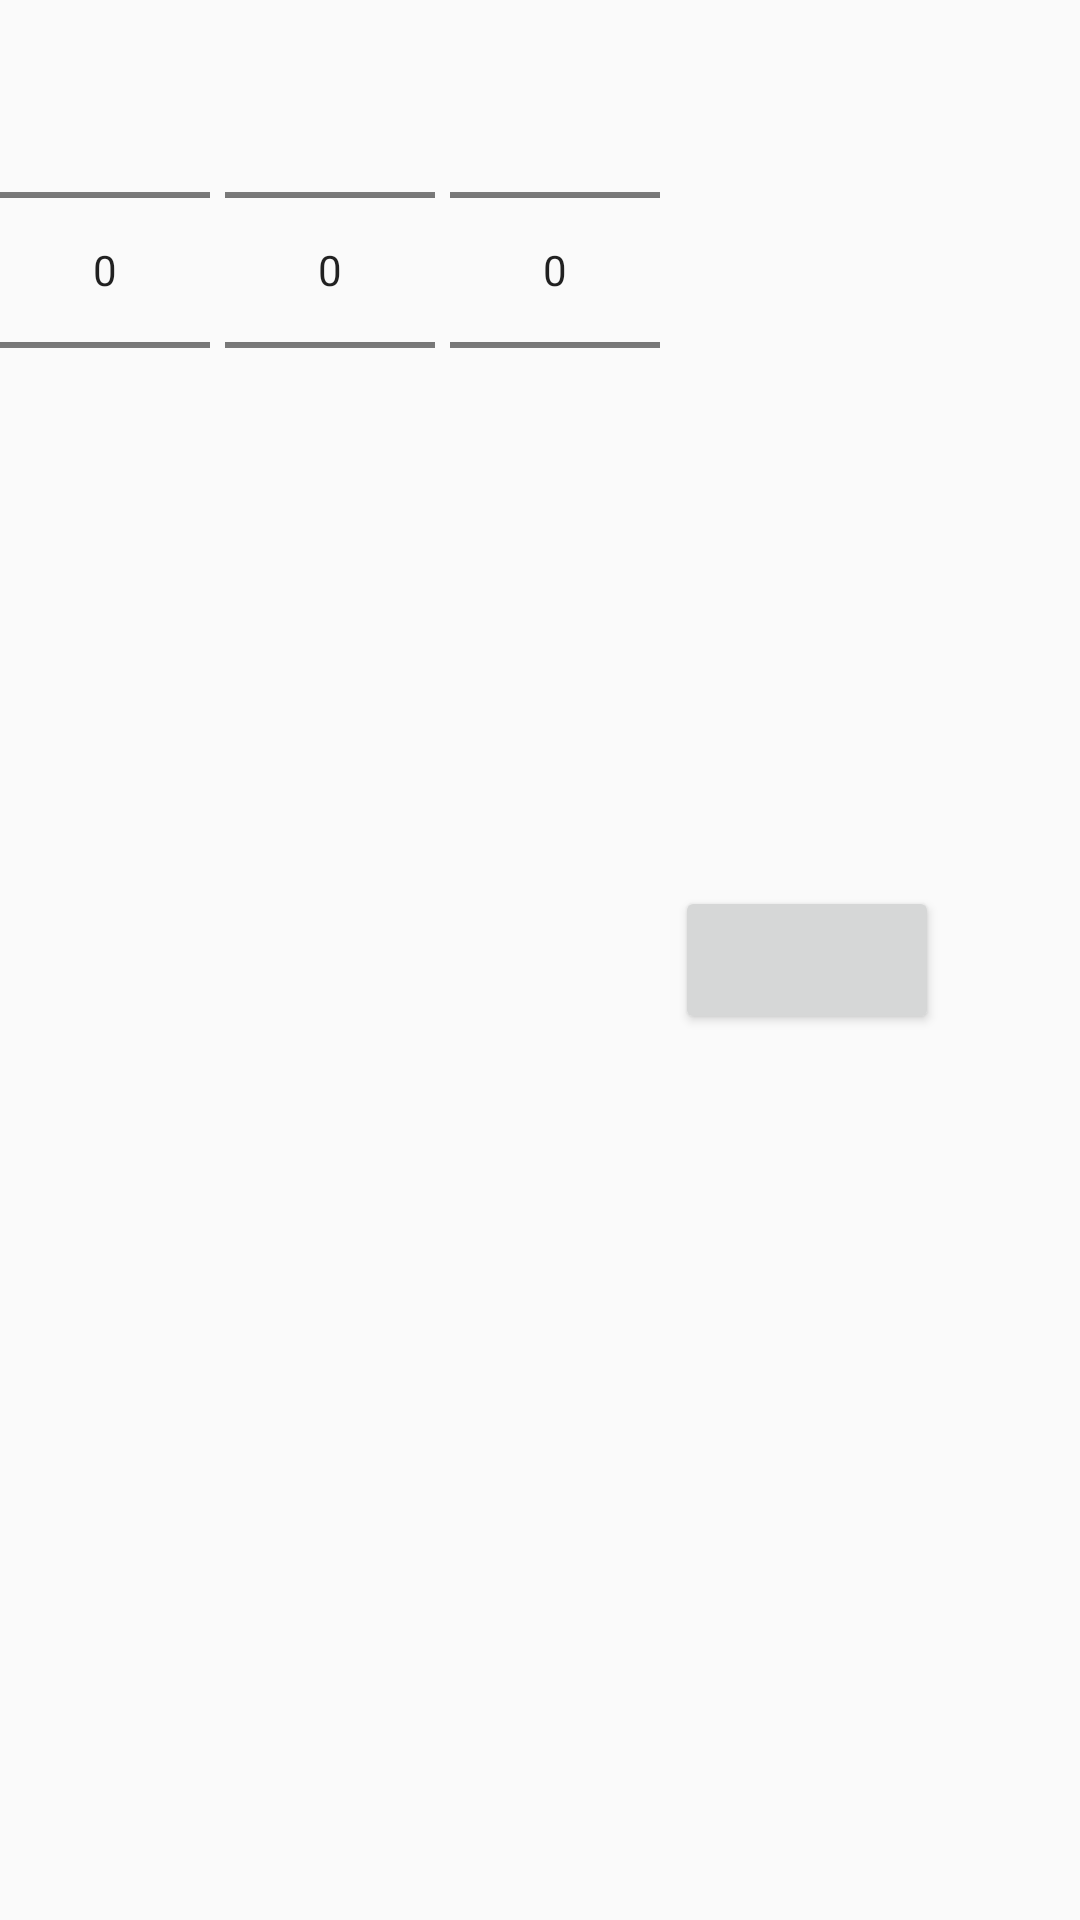

Android layout source for this screen:
<!-- AndroidManifest.xml: application theme AppTheme -->
<!-- res/layout/time_picker_widget.xml -->
<?xml version="1.0" encoding="utf-8"?>
<LinearLayout xmlns:android="http://schemas.android.com/apk/res/android"
              android:orientation="horizontal"
              android:layout_gravity="center_horizontal"
              android:layout_width="wrap_content"
              android:layout_height="wrap_content">

    <LinearLayout android:orientation="horizontal"
                  android:layout_width="wrap_content"
                  android:layout_height="wrap_content"
                  android:layoutDirection="ltr">

        
        <NumberPicker
            android:id="@+id/hour"
            android:layout_width="70dip"
            android:layout_height="wrap_content"
            android:focusable="true"
            android:focusableInTouchMode="true"
            />

        
        <NumberPicker
            android:id="@+id/minute"
            android:layout_width="70dip"
            android:layout_height="wrap_content"
            android:layout_marginStart="5dip"
            android:focusable="true"
            android:focusableInTouchMode="true"
            android:layout_marginLeft="5dip"/>

        
        <NumberPicker
            android:id="@+id/seconds"
            android:layout_width="70dip"
            android:layout_height="wrap_content"
            android:layout_marginStart="5dip"
            android:focusable="true"
            android:focusableInTouchMode="true"
            android:layout_marginLeft="5dip"/>

    </LinearLayout>

    
    <Button
        android:id="@+id/amPm"
        android:layout_width="wrap_content"
        android:layout_height="wrap_content"
        android:layout_gravity="center_vertical"
        android:layout_marginStart="5dip"
        android:paddingStart="20dip"
        android:paddingEnd="20dip"
        style="?android:attr/textAppearanceLargeInverse"
        android:textColor="@android:color/primary_text_light_nodisable"
        android:layout_marginLeft="5dip"/>

</LinearLayout>
<!-- resources referenced by this layout -->
<resources>
  <style name="AppTheme" parent="Theme.AppCompat.Light.DarkActionBar">
  		
  		<item name="colorPrimary">@color/colorPrimary</item>
  		<item name="colorPrimaryDark">@color/colorPrimaryDark</item>
  		<item name="colorAccent">@color/colorAccent</item>
  		<item name="android:textAllCaps">false</item>
  		<item name="actionButtonStyle">@style/AppTheme.Widget.ActionButton</item>
  	</style>
  <color name="colorPrimary">#3F51B5</color>
  <color name="colorPrimaryDark">#303F9F</color>
  <color name="colorAccent">#00796b</color>
  <style name="AppTheme.Widget.ActionButton" parent="@style/Widget.AppCompat.ActionButton">
  		<item name="textAllCaps">false</item>
  	</style>
</resources>
